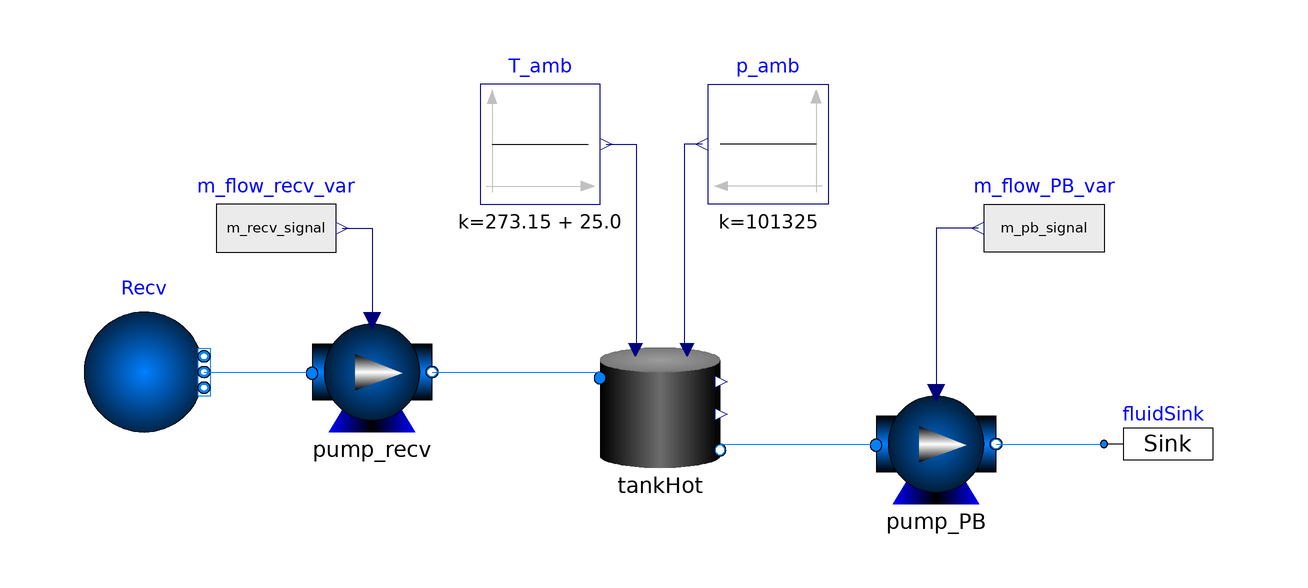

The Modelica model whose source follows is shown above as a component diagram (icons at their Placement, wires along their Line points).

model TestStorageTanks
  import SolarTherm.{Models,Media};
  import Modelica.SIunits.Conversions.from_degC;
  import SI = Modelica.SIunits;
  import nSI = Modelica.SIunits.Conversions.NonSIunits;
  import CN = Modelica.Constants;
  import CV = Modelica.SIunits.Conversions;
  import FI = SolarTherm.Models.Analysis.Finances;
  import SolarTherm.Types.Solar_angles;
  import SolarTherm.Types.Currency;
  extends Modelica.Icons.Example;
  // Input Parameters
  // *********************
  replaceable package Medium = Media.MoltenSalt.MoltenSalt_ph "Medium props for molten salt";
  // Storage
  parameter Real tank_ar = 20 / 18.667 "storage aspect ratio";
  parameter Real t_storage(unit = "h") = 4 "Hours of storage";
  parameter SI.Temperature T_cold_set = CV.from_degC(290) "Cold tank target temperature";
  parameter SI.Temperature T_hot_set = CV.from_degC(574) "Hot tank target temperature";
  //parameter SI.Temperature T_cold_start = CV.from_degC(290) "Cold tank starting temperature";
  parameter SI.Temperature T_hot_start = CV.from_degC(574) "Hot tank starting temperature";
  //parameter SI.Temperature T_cold_aux_set = CV.from_degC(280) "Cold tank auxiliary heater set-point temperature";
  parameter SI.Temperature T_hot_aux_set = CV.from_degC(500) "Hot tank auxiliary heater set-point temperature";
  parameter Medium.ThermodynamicState state_cold_set = Medium.setState_pTX(Medium.p_default, T_cold_set) "Cold salt thermodynamic state at design";
  parameter Medium.ThermodynamicState state_hot_set = Medium.setState_pTX(Medium.p_default, T_hot_set) "Hold salt thermodynamic state at design";
  parameter Real tnk_fr = 0.01 "Tank loss fraction of tank in one day at design point";
  parameter SI.Temperature tnk_T_amb_des = 298.15 "Ambient temperature at design point";
  parameter Real split_cold = 0.7 "Starting medium fraction in cold tank";
  parameter SI.CoefficientOfHeatTransfer alpha = 3 "Tank constant heat transfer coefficient with ambient";
  //parameter SI.SpecificEnergy k_loss_cold = 0.15e3 "Cold pump parasitic power coefficient";
  //parameter SI.SpecificEnergy k_loss_hot = 0.55e3 "Hot pump parasitic power coefficient";
  parameter SI.Power W_heater_hot = 30e8 "Hot tank heater capacity";
  //parameter SI.Power W_heater_cold = 30e8 "Cold tank heater capacity";
  // Control
  parameter Real hot_tnk_empty_lb = 5 "Hot tank empty trigger lower bound";
  // Level (below which) to stop disptach
  parameter Real hot_tnk_empty_ub = 10 "Hot tank empty trigger upper bound";
  // Level (above which) to start disptach
  parameter Real hot_tnk_full_lb = 123 "Hot tank full trigger lower bound";
  parameter Real hot_tnk_full_ub = 120 "Hot tank full trigger upper bound";
  //parameter Real cold_tnk_defocus_lb = 5 "Cold tank empty trigger lower bound"; // Level (below which) to stop disptach
  //parameter Real cold_tnk_defocus_ub = 7 "Cold tank empty trigger upper bound"; // Level (above which) to start disptach
  //parameter Real cold_tnk_crit_lb = 0 "Cold tank critically empty trigger lower bound"; // Level (below which) to stop disptach
  //parameter Real cold_tnk_crit_ub = 30 "Cold tank critically empty trigger upper bound"; // Level (above which) to start disptach
  // Calculated Parameters
  parameter SI.HeatFlowRate Q_flow_des = 1e6 "Heat to power block at design, W";
  parameter SI.Energy E_max = t_storage * 3600 * Q_flow_des "Maximum tank stored energy";
  parameter SI.SpecificEnthalpy h_cold_set = Medium.specificEnthalpy(state_cold_set) "Cold salt specific enthalpy at design";
  parameter SI.SpecificEnthalpy h_hot_set = Medium.specificEnthalpy(state_hot_set) "Hot salt specific enthalpy at design";
  parameter SI.Density rho_cold_set = Medium.density(state_cold_set) "Cold salt density at design";
  parameter SI.Density rho_hot_set = Medium.density(state_hot_set) "Hot salt density at design";
  parameter SI.Mass m_max = E_max / (h_hot_set - h_cold_set) "Max salt mass in tanks";
  parameter SI.MassFlowRate m_flow_blk = Q_flow_des / (h_hot_set - h_cold_set) "Mass flow rate to power block at design point";
  parameter SI.Volume V_max = m_max / ((rho_hot_set + rho_cold_set) / 2) "Max salt volume in tanks";
  parameter SI.Length H_storage = ceil((4 * V_max * tank_ar ^ 2 / CN.pi) ^ (1 / 3)) "Storage tank height";
  parameter SI.Diameter D_storage = H_storage / tank_ar "Storage tank diameter";
  // Cost data in USD (default) or AUD
  parameter FI.EnergyPrice pri_storage = 37 / (1e3 * 3600) "Storage cost per energy capacity";
  // SAM 2018 cost data: 22 / (1e3 * 3600)
  parameter FI.Money C_storage = pri_storage * E_max "Storage cost";
  // Hot tank
  SolarTherm.Models.Storage.Tank.Tank tankHot(redeclare package Medium = Medium, D = D_storage, H = H_storage, L_start = (1 - split_cold) * 100, T_set = T_hot_aux_set, T_start = T_hot_start, W_max = W_heater_hot, alpha = alpha, enable_losses = true, use_L = true, use_p_top = true) annotation(
    Placement(visible = true, transformation(extent = {{-10, -8}, {10, 12}}, rotation = 0)));
  //Start value of level in %
  Modelica.Blocks.Sources.Constant T_amb(k = 273.15 + 25.0) annotation(
    Placement(visible = true, transformation(origin = {-20, 46}, extent = {{-10, -10}, {10, 10}}, rotation = 0)));
  Modelica.Blocks.Sources.Constant p_amb(k = 101325) annotation(
    Placement(visible = true, transformation(origin = {18, 46}, extent = {{10, -10}, {-10, 10}}, rotation = 0)));
  Modelica.Fluid.Sources.Boundary_pT Recv(redeclare package Medium = Medium, T = 565 + 273.15, nPorts = 1, p = 101325) annotation(
    Placement(visible = true, transformation(origin = {-86, 8}, extent = {{-10, -10}, {10, 10}}, rotation = 0)));
  SolarTherm.Models.Fluid.Sources.FluidSink fluidSink(redeclare package Medium = Medium) annotation(
    Placement(visible = true, transformation(origin = {84, -4}, extent = {{-10, -10}, {10, 10}}, rotation = 0)));
  SolarTherm.Models.Fluid.Pumps.PumpSimple pump_recv(redeclare package Medium = Medium) annotation(
    Placement(visible = true, transformation(origin = {-48, 8}, extent = {{-10, -10}, {10, 10}}, rotation = 0)));
  SolarTherm.Models.Fluid.Pumps.PumpSimple pump_PB(redeclare package Medium = Medium) annotation(
    Placement(visible = true, transformation(origin = {46, -4}, extent = {{-10, -10}, {10, 10}}, rotation = 0)));
  Modelica.Blocks.Sources.RealExpression m_flow_recv_var(y = m_recv_signal) annotation(
    Placement(visible = true, transformation(origin = {-64, 32}, extent = {{-10, -10}, {10, 10}}, rotation = 0)));
  Real m_recv_signal "Signal value";
  Real m_pb_signal "Signal value";
  Real tank_full_checker;
  Modelica.Blocks.Sources.RealExpression m_flow_PB_var(y = m_pb_signal) annotation(
    Placement(visible = true, transformation(origin = {64, 32}, extent = {{10, -10}, {-10, 10}}, rotation = 0)));
initial equation
  m_recv_signal = 20;
  m_pb_signal = 12;
algorithm
  when tankHot.L > 99 then
    m_recv_signal := 0;
    tank_full_checker := 1;
  elsewhen tankHot.L < 90 then
    m_recv_signal := 12;
    tank_full_checker := 0;
  end when;
  when tankHot.L > 30 then
    m_pb_signal := 20;
  elsewhen tankHot.L < 20 then
    m_pb_signal := 0;
  end when;
equation
//m_recv_signal = 10.0 * sin(time * 2.0 * CN.pi * (1.0 / (3600.0 * 24)));
  connect(T_amb.y, tankHot.T_amb) annotation(
    Line(points = {{-9, 46}, {-4, 46}, {-4, 12}}, color = {0, 0, 127}));
  connect(p_amb.y, tankHot.p_top) annotation(
    Line(points = {{7, 46}, {4, 46}, {4, 12}}, color = {0, 0, 127}));
  connect(Recv.ports[1], pump_recv.fluid_a) annotation(
    Line(points = {{-76, 8}, {-58, 8}}, color = {0, 127, 255}));
  connect(pump_recv.fluid_b, tankHot.fluid_a) annotation(
    Line(points = {{-38, 8}, {-10, 8}}, color = {0, 127, 255}));
  connect(tankHot.fluid_b, pump_PB.fluid_a) annotation(
    Line(points = {{10, -4}, {36, -4}}, color = {0, 127, 255}));
  connect(pump_PB.fluid_b, fluidSink.port_a) annotation(
    Line(points = {{56, -4}, {74, -4}}, color = {0, 127, 255}));
  connect(m_flow_recv_var.y, pump_recv.m_flow) annotation(
    Line(points = {{-53, 32}, {-48, 32}, {-48, 16}}, color = {0, 0, 127}));
  connect(m_flow_PB_var.y, pump_PB.m_flow) annotation(
    Line(points = {{53, 32}, {46, 32}, {46, 5}}, color = {0, 0, 127}));
  connect(T_amb.y, tankHot.T_amb) annotation(
    Line(points = {{-9, 46}, {-4, 46}, {-4, 12}}, color = {0, 0, 127}));
  annotation(
    uses(Modelica(version = "3.2.2"), SolarTherm(version = "0.2")));
end TestStorageTanks;